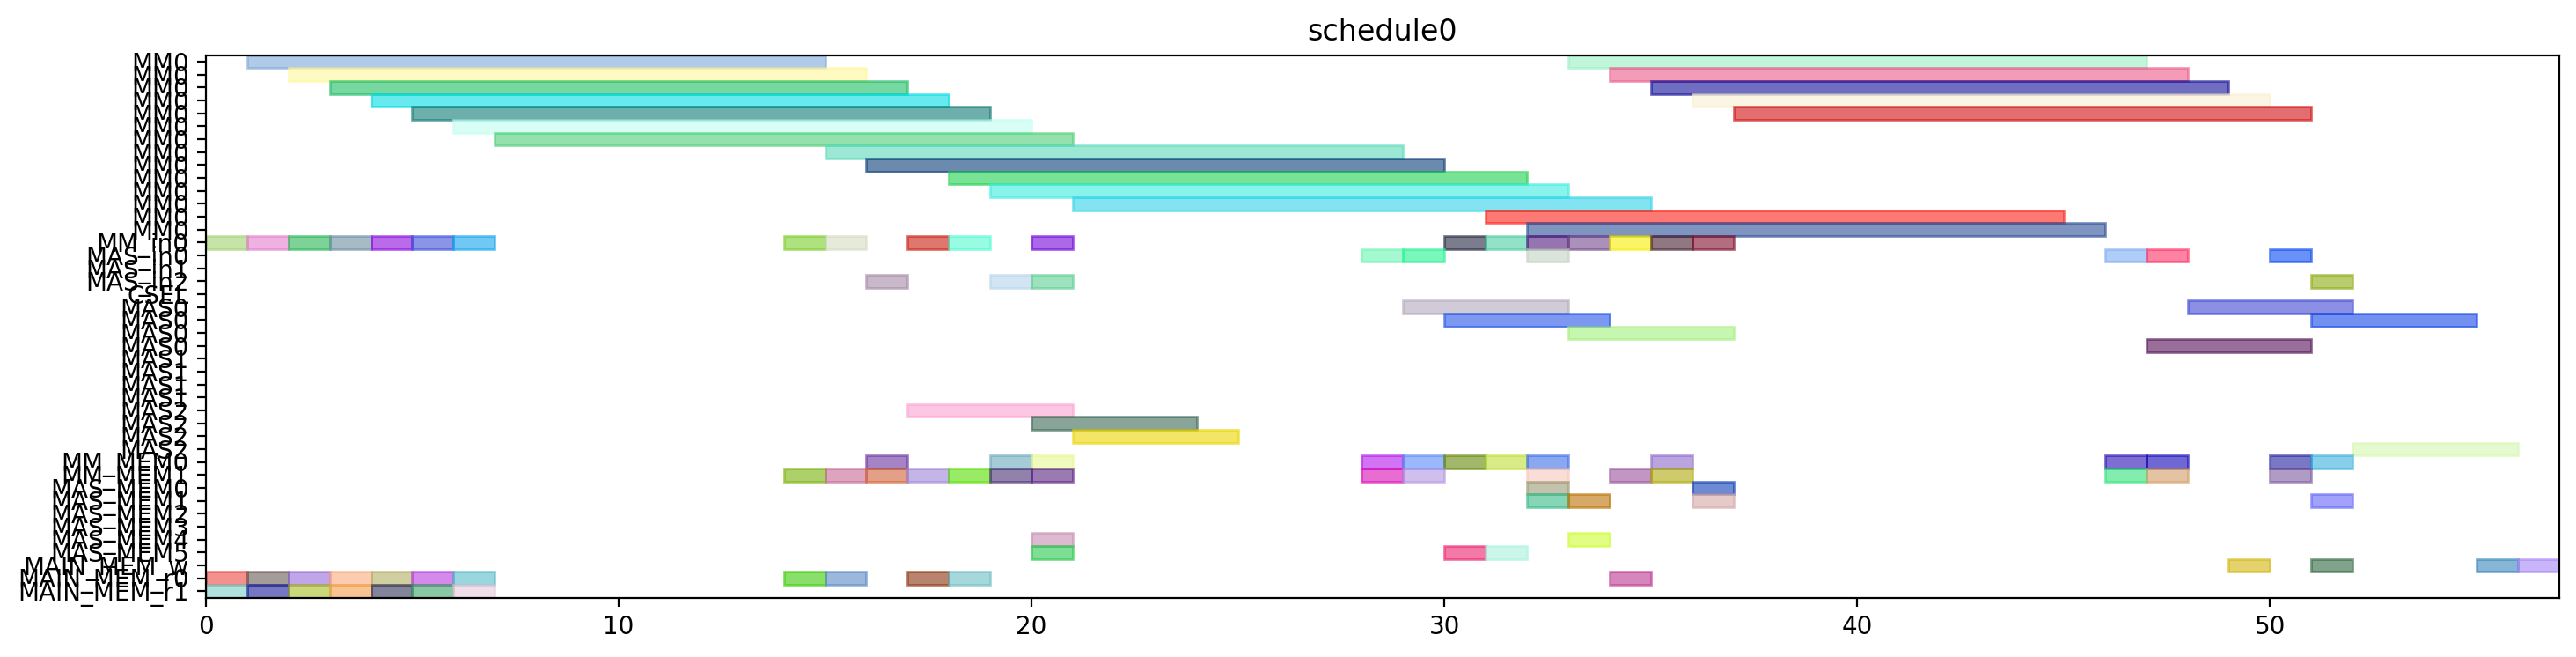

Write Python code to recreate this figure.
from pyschedule import Scenario, solvers, plotters, alt


def solve():
	horizon = 120
	S = Scenario("schedule0", horizon=horizon)

	# resource
	MM = S.Resources('MM', num=1, size=14)
	MM_in = S.Resources('MM_in', num=1)
	MAS_in = S.Resources('MAS_in', num=3)
	CSEL = S.Resource('CSEL')
	MAS = S.Resources('MAS', num=3, size=4, periods=range(1, horizon))
	MM_MEM = S.Resources('MM_MEM', num=2)
	MAS_MEM = S.Resources('MAS_MEM', num=6)
	MAIN_MEM_w = S.Resource('MAIN_MEM_w', size=1)
	MAIN_MEM_r = S.Resources('MAIN_MEM_r', num=2)

	# result of previous scheduling

	# new tasks
	T1 = S.Task('T1', length=14, delay_cost=1)
	T1 += alt(MM)
	T1_in = S.Task('T1_in', length=1, delay_cost=1)
	T1_in += alt(MM_in)
	S += T1_in*MM_in[0]<=T1*MM[0]
	T1_mem0 = S.Task('T1_mem0', length=1, delay_cost=1)
	T1_mem0 += MAIN_MEM_r[0]
	S += T1_mem0 <= T1

	T1_mem1 = S.Task('T1_mem1', length=1, delay_cost=1)
	T1_mem1 += MAIN_MEM_r[1]
	S += T1_mem1 <= T1

	T2 = S.Task('T2', length=14, delay_cost=1)
	T2 += alt(MM)
	T2_in = S.Task('T2_in', length=1, delay_cost=1)
	T2_in += alt(MM_in)
	S += T2_in*MM_in[0]<=T2*MM[0]
	T2_mem0 = S.Task('T2_mem0', length=1, delay_cost=1)
	T2_mem0 += MAIN_MEM_r[0]
	S += T2_mem0 <= T2

	T2_mem1 = S.Task('T2_mem1', length=1, delay_cost=1)
	T2_mem1 += MAIN_MEM_r[1]
	S += T2_mem1 <= T2

	T3 = S.Task('T3', length=14, delay_cost=1)
	T3 += alt(MM)
	T3_in = S.Task('T3_in', length=1, delay_cost=1)
	T3_in += alt(MM_in)
	S += T3_in*MM_in[0]<=T3*MM[0]
	T3_mem0 = S.Task('T3_mem0', length=1, delay_cost=1)
	T3_mem0 += MAIN_MEM_r[0]
	S += T3_mem0 <= T3

	T3_mem1 = S.Task('T3_mem1', length=1, delay_cost=1)
	T3_mem1 += MAIN_MEM_r[1]
	S += T3_mem1 <= T3

	T4 = S.Task('T4', length=14, delay_cost=1)
	T4 += alt(MM)
	T4_in = S.Task('T4_in', length=1, delay_cost=1)
	T4_in += alt(MM_in)
	S += T4_in*MM_in[0]<=T4*MM[0]
	T4_mem0 = S.Task('T4_mem0', length=1, delay_cost=1)
	T4_mem0 += MAIN_MEM_r[0]
	S += T4_mem0 <= T4

	T4_mem1 = S.Task('T4_mem1', length=1, delay_cost=1)
	T4_mem1 += MAIN_MEM_r[1]
	S += T4_mem1 <= T4

	T5 = S.Task('T5', length=14, delay_cost=1)
	T5 += alt(MM)
	T5_in = S.Task('T5_in', length=1, delay_cost=1)
	T5_in += alt(MM_in)
	S += T5_in*MM_in[0]<=T5*MM[0]
	T5_mem0 = S.Task('T5_mem0', length=1, delay_cost=1)
	T5_mem0 += MAIN_MEM_r[0]
	S += T5_mem0 <= T5

	T5_mem1 = S.Task('T5_mem1', length=1, delay_cost=1)
	T5_mem1 += MAIN_MEM_r[1]
	S += T5_mem1 <= T5

	T6 = S.Task('T6', length=14, delay_cost=1)
	T6 += alt(MM)
	T6_in = S.Task('T6_in', length=1, delay_cost=1)
	T6_in += alt(MM_in)
	S += T6_in*MM_in[0]<=T6*MM[0]
	T6_mem0 = S.Task('T6_mem0', length=1, delay_cost=1)
	T6_mem0 += MAIN_MEM_r[0]
	S += T6_mem0 <= T6

	T6_mem1 = S.Task('T6_mem1', length=1, delay_cost=1)
	T6_mem1 += MAIN_MEM_r[1]
	S += T6_mem1 <= T6

	T7 = S.Task('T7', length=14, delay_cost=1)
	T7 += alt(MM)
	T7_in = S.Task('T7_in', length=1, delay_cost=1)
	T7_in += alt(MM_in)
	S += T7_in*MM_in[0]<=T7*MM[0]
	T7_mem0 = S.Task('T7_mem0', length=1, delay_cost=1)
	T7_mem0 += MAIN_MEM_r[0]
	S += T7_mem0 <= T7

	T7_mem1 = S.Task('T7_mem1', length=1, delay_cost=1)
	T7_mem1 += MAIN_MEM_r[1]
	S += T7_mem1 <= T7

	T8 = S.Task('T8', length=14, delay_cost=1)
	T8 += alt(MM)
	T8_in = S.Task('T8_in', length=1, delay_cost=1)
	T8_in += alt(MM_in)
	S += T8_in*MM_in[0]<=T8*MM[0]
	T8_mem0 = S.Task('T8_mem0', length=1, delay_cost=1)
	T8_mem0 += MAIN_MEM_r[0]
	S += T8_mem0 <= T8

	T8_mem1 = S.Task('T8_mem1', length=1, delay_cost=1)
	T8_mem1 += alt(MM_MEM)
	S += (T1*MM[0])-1 < T8_mem1*MM_MEM[1]
	S += T8_mem1 <= T8

	T9 = S.Task('T9', length=14, delay_cost=1)
	T9 += alt(MM)
	T9_in = S.Task('T9_in', length=1, delay_cost=1)
	T9_in += alt(MM_in)
	S += T9_in*MM_in[0]<=T9*MM[0]
	T9_mem0 = S.Task('T9_mem0', length=1, delay_cost=1)
	T9_mem0 += MAIN_MEM_r[0]
	S += T9_mem0 <= T9

	T9_mem1 = S.Task('T9_mem1', length=1, delay_cost=1)
	T9_mem1 += alt(MM_MEM)
	S += (T1*MM[0])-1 < T9_mem1*MM_MEM[1]
	S += T9_mem1 <= T9

	T10 = S.Task('T10', length=14, delay_cost=1)
	T10 += alt(MM)
	T10_in = S.Task('T10_in', length=1, delay_cost=1)
	T10_in += alt(MM_in)
	S += T10_in*MM_in[0]<=T10*MM[0]
	T10_mem0 = S.Task('T10_mem0', length=1, delay_cost=1)
	T10_mem0 += MAIN_MEM_r[0]
	S += T10_mem0 <= T10

	T10_mem1 = S.Task('T10_mem1', length=1, delay_cost=1)
	T10_mem1 += alt(MM_MEM)
	S += (T3*MM[0])-1 < T10_mem1*MM_MEM[1]
	S += T10_mem1 <= T10

	T11 = S.Task('T11', length=14, delay_cost=1)
	T11 += alt(MM)
	T11_in = S.Task('T11_in', length=1, delay_cost=1)
	T11_in += alt(MM_in)
	S += T11_in*MM_in[0]<=T11*MM[0]
	T11_mem0 = S.Task('T11_mem0', length=1, delay_cost=1)
	T11_mem0 += MAIN_MEM_r[0]
	S += T11_mem0 <= T11

	T11_mem1 = S.Task('T11_mem1', length=1, delay_cost=1)
	T11_mem1 += alt(MM_MEM)
	S += (T3*MM[0])-1 < T11_mem1*MM_MEM[1]
	S += T11_mem1 <= T11

	T12 = S.Task('T12', length=4, delay_cost=1)
	T12 += alt(MAS)
	T12_in = S.Task('T12_in', length=1, delay_cost=1)
	T12_in += alt(MAS_in)
	S += T12_in*MAS_in[0]<=T12*MAS[0]

	S += T12_in*MAS_in[1]<=T12*MAS[1]

	S += T12_in*MAS_in[2]<=T12*MAS[2]

	T12_mem0 = S.Task('T12_mem0', length=1, delay_cost=1)
	T12_mem0 += alt(MM_MEM)
	S += (T4*MM[0])-1 < T12_mem0*MM_MEM[0]
	S += T12_mem0 <= T12

	T12_mem1 = S.Task('T12_mem1', length=1, delay_cost=1)
	T12_mem1 += alt(MM_MEM)
	S += (T2*MM[0])-1 < T12_mem1*MM_MEM[1]
	S += T12_mem1 <= T12

	T13 = S.Task('T13', length=4, delay_cost=1)
	T13 += alt(MAS)
	T13_in = S.Task('T13_in', length=1, delay_cost=1)
	T13_in += alt(MAS_in)
	S += T13_in*MAS_in[0]<=T13*MAS[0]

	S += T13_in*MAS_in[1]<=T13*MAS[1]

	S += T13_in*MAS_in[2]<=T13*MAS[2]

	T13_mem0 = S.Task('T13_mem0', length=1, delay_cost=1)
	T13_mem0 += alt(MM_MEM)
	S += (T4*MM[0])-1 < T13_mem0*MM_MEM[0]
	S += T13_mem0 <= T13

	T13_mem1 = S.Task('T13_mem1', length=1, delay_cost=1)
	T13_mem1 += alt(MM_MEM)
	S += (T2*MM[0])-1 < T13_mem1*MM_MEM[1]
	S += T13_mem1 <= T13

	T15 = S.Task('T15', length=4, delay_cost=1)
	T15 += alt(MAS)
	T15_in = S.Task('T15_in', length=1, delay_cost=1)
	T15_in += alt(MAS_in)
	S += T15_in*MAS_in[0]<=T15*MAS[0]

	S += T15_in*MAS_in[1]<=T15*MAS[1]

	S += T15_in*MAS_in[2]<=T15*MAS[2]

	T15_mem0 = S.Task('T15_mem0', length=1, delay_cost=1)
	T15_mem0 += alt(MM_MEM)
	S += (T7*MM[0])-1 < T15_mem0*MM_MEM[0]
	S += T15_mem0 <= T15

	T15_mem1 = S.Task('T15_mem1', length=1, delay_cost=1)
	T15_mem1 += alt(MM_MEM)
	S += (T7*MM[0])-1 < T15_mem1*MM_MEM[1]
	S += T15_mem1 <= T15

	T14 = S.Task('T14', length=14, delay_cost=1)
	T14 += alt(MM)
	T14_in = S.Task('T14_in', length=1, delay_cost=1)
	T14_in += alt(MM_in)
	S += T14_in*MM_in[0]<=T14*MM[0]
	T14_mem0 = S.Task('T14_mem0', length=1, delay_cost=1)
	T14_mem0 += alt(MAS_MEM)
	S += (T13*MAS[0])-1 < T14_mem0*MAS_MEM[0]
	S += (T13*MAS[1])-1 < T14_mem0*MAS_MEM[2]
	S += (T13*MAS[2])-1 < T14_mem0*MAS_MEM[4]
	S += T14_mem0 <= T14

	T14_mem1 = S.Task('T14_mem1', length=1, delay_cost=1)
	T14_mem1 += alt(MAS_MEM)
	S += (T13*MAS[0])-1 < T14_mem1*MAS_MEM[1]
	S += (T13*MAS[1])-1 < T14_mem1*MAS_MEM[3]
	S += (T13*MAS[2])-1 < T14_mem1*MAS_MEM[5]
	S += T14_mem1 <= T14

	T16 = S.Task('T16', length=14, delay_cost=1)
	T16 += alt(MM)
	T16_in = S.Task('T16_in', length=1, delay_cost=1)
	T16_in += alt(MM_in)
	S += T16_in*MM_in[0]<=T16*MM[0]
	T16_mem0 = S.Task('T16_mem0', length=1, delay_cost=1)
	T16_mem0 += alt(MM_MEM)
	S += (T1*MM[0])-1 < T16_mem0*MM_MEM[0]
	S += T16_mem0 <= T16

	T16_mem1 = S.Task('T16_mem1', length=1, delay_cost=1)
	T16_mem1 += alt(MM_MEM)
	S += (T8*MM[0])-1 < T16_mem1*MM_MEM[1]
	S += T16_mem1 <= T16

	T17 = S.Task('T17', length=14, delay_cost=1)
	T17 += alt(MM)
	T17_in = S.Task('T17_in', length=1, delay_cost=1)
	T17_in += alt(MM_in)
	S += T17_in*MM_in[0]<=T17*MM[0]
	T17_mem0 = S.Task('T17_mem0', length=1, delay_cost=1)
	T17_mem0 += alt(MM_MEM)
	S += (T8*MM[0])-1 < T17_mem0*MM_MEM[0]
	S += T17_mem0 <= T17

	T17_mem1 = S.Task('T17_mem1', length=1, delay_cost=1)
	T17_mem1 += alt(MAS_MEM)
	S += (T15*MAS[0])-1 < T17_mem1*MAS_MEM[1]
	S += (T15*MAS[1])-1 < T17_mem1*MAS_MEM[3]
	S += (T15*MAS[2])-1 < T17_mem1*MAS_MEM[5]
	S += T17_mem1 <= T17

	T18 = S.Task('T18', length=4, delay_cost=1)
	T18 += alt(MAS)
	T18_in = S.Task('T18_in', length=1, delay_cost=1)
	T18_in += alt(MAS_in)
	S += T18_in*MAS_in[0]<=T18*MAS[0]

	S += T18_in*MAS_in[1]<=T18*MAS[1]

	S += T18_in*MAS_in[2]<=T18*MAS[2]

	T18_mem0 = S.Task('T18_mem0', length=1, delay_cost=1)
	T18_mem0 += alt(MM_MEM)
	S += (T5*MM[0])-1 < T18_mem0*MM_MEM[0]
	S += T18_mem0 <= T18

	T18_mem1 = S.Task('T18_mem1', length=1, delay_cost=1)
	T18_mem1 += alt(MM_MEM)
	S += (T9*MM[0])-1 < T18_mem1*MM_MEM[1]
	S += T18_mem1 <= T18

	T19 = S.Task('T19', length=4, delay_cost=1)
	T19 += alt(MAS)
	T19_in = S.Task('T19_in', length=1, delay_cost=1)
	T19_in += alt(MAS_in)
	S += T19_in*MAS_in[0]<=T19*MAS[0]

	S += T19_in*MAS_in[1]<=T19*MAS[1]

	S += T19_in*MAS_in[2]<=T19*MAS[2]

	T19_mem0 = S.Task('T19_mem0', length=1, delay_cost=1)
	T19_mem0 += alt(MM_MEM)
	S += (T5*MM[0])-1 < T19_mem0*MM_MEM[0]
	S += T19_mem0 <= T19

	T19_mem1 = S.Task('T19_mem1', length=1, delay_cost=1)
	T19_mem1 += alt(MM_MEM)
	S += (T9*MM[0])-1 < T19_mem1*MM_MEM[1]
	S += T19_mem1 <= T19

	T21 = S.Task('T21', length=4, delay_cost=1)
	T21 += alt(MAS)
	T21_in = S.Task('T21_in', length=1, delay_cost=1)
	T21_in += alt(MAS_in)
	S += T21_in*MAS_in[0]<=T21*MAS[0]

	S += T21_in*MAS_in[1]<=T21*MAS[1]

	S += T21_in*MAS_in[2]<=T21*MAS[2]

	T21_mem0 = S.Task('T21_mem0', length=1, delay_cost=1)
	T21_mem0 += alt(MM_MEM)
	S += (T6*MM[0])-1 < T21_mem0*MM_MEM[0]
	S += T21_mem0 <= T21

	T21_mem1 = S.Task('T21_mem1', length=1, delay_cost=1)
	T21_mem1 += alt(MM_MEM)
	S += (T10*MM[0])-1 < T21_mem1*MM_MEM[1]
	S += T21_mem1 <= T21

	T24 = S.Task('T24', length=14, delay_cost=1)
	T24 += alt(MM)
	T24_in = S.Task('T24_in', length=1, delay_cost=1)
	T24_in += alt(MM_in)
	S += T24_in*MM_in[0]<=T24*MM[0]
	T24_mem0 = S.Task('T24_mem0', length=1, delay_cost=1)
	T24_mem0 += alt(MM_MEM)
	S += (T11*MM[0])-1 < T24_mem0*MM_MEM[0]
	S += T24_mem0 <= T24

	T24_mem1 = S.Task('T24_mem1', length=1, delay_cost=1)
	T24_mem1 += alt(MAS_MEM)
	S += (T12*MAS[0])-1 < T24_mem1*MAS_MEM[1]
	S += (T12*MAS[1])-1 < T24_mem1*MAS_MEM[3]
	S += (T12*MAS[2])-1 < T24_mem1*MAS_MEM[5]
	S += T24_mem1 <= T24

	T20 = S.Task('T20', length=14, delay_cost=1)
	T20 += alt(MM)
	T20_in = S.Task('T20_in', length=1, delay_cost=1)
	T20_in += alt(MM_in)
	S += T20_in*MM_in[0]<=T20*MM[0]
	T20_mem0 = S.Task('T20_mem0', length=1, delay_cost=1)
	T20_mem0 += alt(MAS_MEM)
	S += (T15*MAS[0])-1 < T20_mem0*MAS_MEM[0]
	S += (T15*MAS[1])-1 < T20_mem0*MAS_MEM[2]
	S += (T15*MAS[2])-1 < T20_mem0*MAS_MEM[4]
	S += T20_mem0 <= T20

	T20_mem1 = S.Task('T20_mem1', length=1, delay_cost=1)
	T20_mem1 += alt(MAS_MEM)
	S += (T18*MAS[0])-1 < T20_mem1*MAS_MEM[1]
	S += (T18*MAS[1])-1 < T20_mem1*MAS_MEM[3]
	S += (T18*MAS[2])-1 < T20_mem1*MAS_MEM[5]
	S += T20_mem1 <= T20

	T22 = S.Task('T22', length=14, delay_cost=1)
	T22 += alt(MM)
	T22_in = S.Task('T22_in', length=1, delay_cost=1)
	T22_in += alt(MM_in)
	S += T22_in*MM_in[0]<=T22*MM[0]
	T22_mem0 = S.Task('T22_mem0', length=1, delay_cost=1)
	T22_mem0 += alt(MAS_MEM)
	S += (T21*MAS[0])-1 < T22_mem0*MAS_MEM[0]
	S += (T21*MAS[1])-1 < T22_mem0*MAS_MEM[2]
	S += (T21*MAS[2])-1 < T22_mem0*MAS_MEM[4]
	S += T22_mem0 <= T22

	T22_mem1 = S.Task('T22_mem1', length=1, delay_cost=1)
	T22_mem1 += alt(MAS_MEM)
	S += (T21*MAS[0])-1 < T22_mem1*MAS_MEM[1]
	S += (T21*MAS[1])-1 < T22_mem1*MAS_MEM[3]
	S += (T21*MAS[2])-1 < T22_mem1*MAS_MEM[5]
	S += T22_mem1 <= T22

	T23 = S.Task('T23', length=14, delay_cost=1)
	T23 += alt(MM)
	T23_in = S.Task('T23_in', length=1, delay_cost=1)
	T23_in += alt(MM_in)
	S += T23_in*MM_in[0]<=T23*MM[0]
	T23_mem0 = S.Task('T23_mem0', length=1, delay_cost=1)
	T23_mem0 += alt(MAS_MEM)
	S += (T19*MAS[0])-1 < T23_mem0*MAS_MEM[0]
	S += (T19*MAS[1])-1 < T23_mem0*MAS_MEM[2]
	S += (T19*MAS[2])-1 < T23_mem0*MAS_MEM[4]
	S += T23_mem0 <= T23

	T23_mem1 = S.Task('T23_mem1', length=1, delay_cost=1)
	T23_mem1 += alt(MAS_MEM)
	S += (T19*MAS[0])-1 < T23_mem1*MAS_MEM[1]
	S += (T19*MAS[1])-1 < T23_mem1*MAS_MEM[3]
	S += (T19*MAS[2])-1 < T23_mem1*MAS_MEM[5]
	S += T23_mem1 <= T23

	Z2_new = S.Task('Z2_new', length=14, delay_cost=1)
	Z2_new += alt(MM)
	Z2_new_in = S.Task('Z2_new_in', length=1, delay_cost=1)
	Z2_new_in += alt(MM_in)
	S += Z2_new_in*MM_in[0]<=Z2_new*MM[0]
	S += 0<Z2_new

	Z2_new_w = S.Task('Z2_new_w', length=1, delay_cost=1)
	Z2_new_w += alt(MAIN_MEM_w)
	S += Z2_new <= Z2_new_w

	Z2_new_mem0 = S.Task('Z2_new_mem0', length=1, delay_cost=1)
	Z2_new_mem0 += MAIN_MEM_r[0]
	S += Z2_new_mem0 <= Z2_new

	Z2_new_mem1 = S.Task('Z2_new_mem1', length=1, delay_cost=1)
	Z2_new_mem1 += alt(MM_MEM)
	S += (T14*MM[0])-1 < Z2_new_mem1*MM_MEM[1]
	S += Z2_new_mem1 <= Z2_new

	T25 = S.Task('T25', length=4, delay_cost=1)
	T25 += alt(MAS)
	T25_in = S.Task('T25_in', length=1, delay_cost=1)
	T25_in += alt(MAS_in)
	S += T25_in*MAS_in[0]<=T25*MAS[0]

	S += T25_in*MAS_in[1]<=T25*MAS[1]

	S += T25_in*MAS_in[2]<=T25*MAS[2]

	T25_mem0 = S.Task('T25_mem0', length=1, delay_cost=1)
	T25_mem0 += alt(MM_MEM)
	S += (T20*MM[0])-1 < T25_mem0*MM_MEM[0]
	S += T25_mem0 <= T25

	T25_mem1 = S.Task('T25_mem1', length=1, delay_cost=1)
	T25_mem1 += alt(MM_MEM)
	S += (T20*MM[0])-1 < T25_mem1*MM_MEM[1]
	S += T25_mem1 <= T25

	X2_new = S.Task('X2_new', length=4, delay_cost=1)
	X2_new += alt(MAS)
	X2_new_in = S.Task('X2_new_in', length=1, delay_cost=1)
	X2_new_in += alt(MAS_in)
	S += X2_new_in*MAS_in[0]<=X2_new*MAS[0]

	S += X2_new_in*MAS_in[1]<=X2_new*MAS[1]

	S += X2_new_in*MAS_in[2]<=X2_new*MAS[2]

	S += 0<X2_new

	X2_new_w = S.Task('X2_new_w', length=1, delay_cost=1)
	X2_new_w += alt(MAIN_MEM_w)
	S += X2_new <= X2_new_w

	X2_new_mem0 = S.Task('X2_new_mem0', length=1, delay_cost=1)
	X2_new_mem0 += alt(MM_MEM)
	S += (T22*MM[0])-1 < X2_new_mem0*MM_MEM[0]
	S += X2_new_mem0 <= X2_new

	X2_new_mem1 = S.Task('X2_new_mem1', length=1, delay_cost=1)
	X2_new_mem1 += alt(MM_MEM)
	S += (T24*MM[0])-1 < X2_new_mem1*MM_MEM[1]
	S += X2_new_mem1 <= X2_new

	X1_new = S.Task('X1_new', length=4, delay_cost=1)
	X1_new += alt(MAS)
	X1_new_in = S.Task('X1_new_in', length=1, delay_cost=1)
	X1_new_in += alt(MAS_in)
	S += X1_new_in*MAS_in[0]<=X1_new*MAS[0]

	S += X1_new_in*MAS_in[1]<=X1_new*MAS[1]

	S += X1_new_in*MAS_in[2]<=X1_new*MAS[2]

	S += 0<X1_new

	X1_new_w = S.Task('X1_new_w', length=1, delay_cost=1)
	X1_new_w += alt(MAIN_MEM_w)
	S += X1_new <= X1_new_w

	X1_new_mem0 = S.Task('X1_new_mem0', length=1, delay_cost=1)
	X1_new_mem0 += alt(MM_MEM)
	S += (T23*MM[0])-1 < X1_new_mem0*MM_MEM[0]
	S += X1_new_mem0 <= X1_new

	X1_new_mem1 = S.Task('X1_new_mem1', length=1, delay_cost=1)
	X1_new_mem1 += alt(MM_MEM)
	S += (T17*MM[0])-1 < X1_new_mem1*MM_MEM[1]
	S += X1_new_mem1 <= X1_new

	Z1_new = S.Task('Z1_new', length=4, delay_cost=1)
	Z1_new += alt(MAS)
	Z1_new_in = S.Task('Z1_new_in', length=1, delay_cost=1)
	Z1_new_in += alt(MAS_in)
	S += Z1_new_in*MAS_in[0]<=Z1_new*MAS[0]

	S += Z1_new_in*MAS_in[1]<=Z1_new*MAS[1]

	S += Z1_new_in*MAS_in[2]<=Z1_new*MAS[2]

	S += 0<Z1_new

	Z1_new_w = S.Task('Z1_new_w', length=1, delay_cost=1)
	Z1_new_w += alt(MAIN_MEM_w)
	S += Z1_new <= Z1_new_w

	Z1_new_mem0 = S.Task('Z1_new_mem0', length=1, delay_cost=1)
	Z1_new_mem0 += alt(MM_MEM)
	S += (T16*MM[0])-1 < Z1_new_mem0*MM_MEM[0]
	S += Z1_new_mem0 <= Z1_new

	Z1_new_mem1 = S.Task('Z1_new_mem1', length=1, delay_cost=1)
	Z1_new_mem1 += alt(MAS_MEM)
	S += (T25*MAS[0])-1 < Z1_new_mem1*MAS_MEM[1]
	S += (T25*MAS[1])-1 < Z1_new_mem1*MAS_MEM[3]
	S += (T25*MAS[2])-1 < Z1_new_mem1*MAS_MEM[5]
	S += Z1_new_mem1 <= Z1_new

	solvers.mip.solve(S,msg=1,kind='CPLEX',ratio_gap=1.01)

	solution = [['hoge']*len(S.solution()[1]) for i in range(len(S.solution()))]
	for i in range(len(S.solution())):
		for j in range(len(S.solution()[i])):
			solution[i][j]=str(S.solution()[i][j])
	print(solution)

	cycles = int(solution[-1][3])

	pic_file_name = "/mnt/rose/usr1/fukuda/ABE/multiRAM_multiMAS_16mux/scheduling_result/stage14MM1_stage4MAS3/EP_LADDERMUL/schedule0.png"
	if(S.solution() != []):
		plotters.matplotlib.plot(S,img_filename=pic_file_name, show_task_labels=False, fig_size=(cycles*0.25+3, 4))

	return solution
